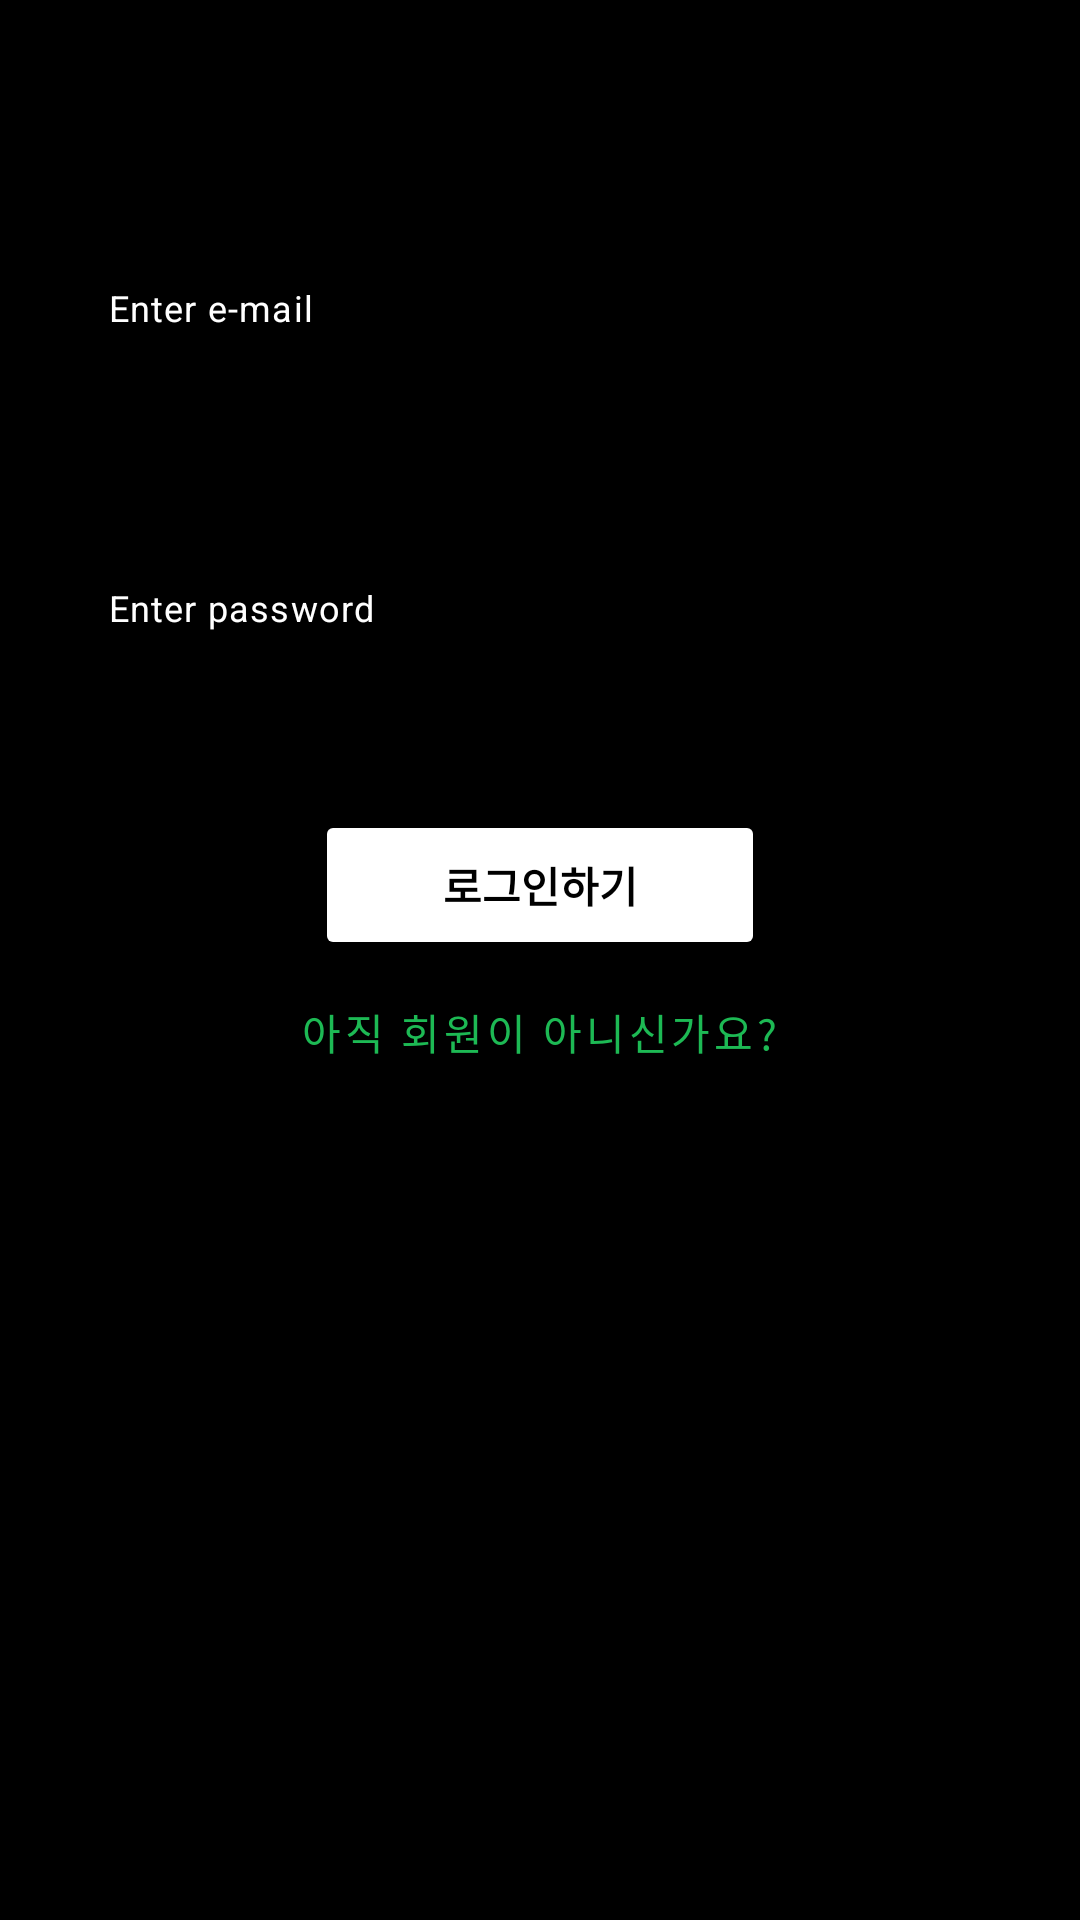

Reconstruct the res/layout file that produces this screen, plus the resources it refers to.
<!-- AndroidManifest.xml: application theme Theme.CloneSpotify -->
<!-- res/layout/activity_login.xml -->
<?xml version="1.0" encoding="utf-8"?>
<androidx.constraintlayout.widget.ConstraintLayout
    xmlns:android="http://schemas.android.com/apk/res/android"
    xmlns:app="http://schemas.android.com/apk/res-auto"
    xmlns:tools="http://schemas.android.com/tools"
    android:layout_width="match_parent"
    android:layout_height="match_parent"
    android:orientation="vertical"
    android:background="@color/black"
    tools:context=".view.auth.LoginActivity">

    <androidx.appcompat.widget.LinearLayoutCompat
        android:layout_width="match_parent"
        android:layout_height="500dp"
        android:backgroundTint="@color/material_on_primary_disabled"
        android:orientation="vertical"
        android:padding="20dp"
        app:layout_constraintEnd_toEndOf="parent"
        app:layout_constraintHorizontal_bias="0.0"
        app:layout_constraintStart_toStartOf="parent"
        app:layout_constraintTop_toTopOf="parent">


        <com.google.android.material.textfield.TextInputLayout
            android:id="@+id/tfEmail"
            style="@style/Widget.MaterialComponents.TextInputLayout.OutlinedBox"
            android:layout_width="match_parent"
            android:layout_height="100dp"
            android:gravity="center"
            app:boxBackgroundColor="@color/white"
            app:helperText="Enter e-mail"
            app:helperTextEnabled="true"
            app:helperTextTextColor="@color/white">

            <com.google.android.material.textfield.TextInputEditText
                android:layout_width="match_parent"
                android:layout_height="wrap_content"
                android:backgroundTint="@color/material_on_primary_disabled" />

        </com.google.android.material.textfield.TextInputLayout>

        <com.google.android.material.textfield.TextInputLayout
            android:id="@+id/tfPassword"
            style="@style/Widget.MaterialComponents.TextInputLayout.OutlinedBox"
            android:layout_width="match_parent"
            android:layout_height="100dp"
            android:gravity="center"
            app:boxBackgroundColor="@color/white"
            app:endIconMode="password_toggle"
            app:helperText="Enter password"
            app:helperTextEnabled="true"
            app:helperTextTextColor="@color/white">

            <com.google.android.material.textfield.TextInputEditText
                android:layout_width="match_parent"
                android:layout_height="wrap_content"
                android:backgroundTint="@color/material_on_primary_disabled"
                android:inputType="textPassword" />

        </com.google.android.material.textfield.TextInputLayout>








                <Button
                    android:id="@+id/btnLogin"
                    android:layout_width="150dp"
                    android:layout_height="50dp"
                    android:layout_gravity="center"
                    android:layout_marginTop="50dp"
                    android:backgroundTint="@color/white"
                    android:text="로그인하기"
                    android:textColor="@color/black"
                    android:textStyle="bold" />


        <Button
            android:id="@+id/btnTextLinkJoin"
            android:layout_width="wrap_content"
            android:layout_height="wrap_content"
            android:layout_gravity="center"
            android:text="아직 회원이 아니신가요?"
            android:textColor="@color/spotify_green"
            style="@style/Widget.MaterialComponents.Button.TextButton"
            />










    </androidx.appcompat.widget.LinearLayoutCompat>

</androidx.constraintlayout.widget.ConstraintLayout>
<!-- resources referenced by this layout -->
<resources>
  <color name="black">#FF000000</color>
  <color name="spotify_green">#1DB954</color>
  <color name="white">#FFFFFFFF</color>
  <style name="Theme.CloneSpotify" parent="Theme.MaterialComponents.DayNight.NoActionBar">
          
          <item name="colorOnPrimary">@color/black</item>
          
          <item name="colorOnSecondary">@color/white</item>
          <item name="colorButtonNormal">@color/spotify_green</item>
          
  
          
          <item name="android:statusBarColor" tools:targetApi="l">?attr/colorPrimaryVariant</item>
          
      </style>
</resources>
